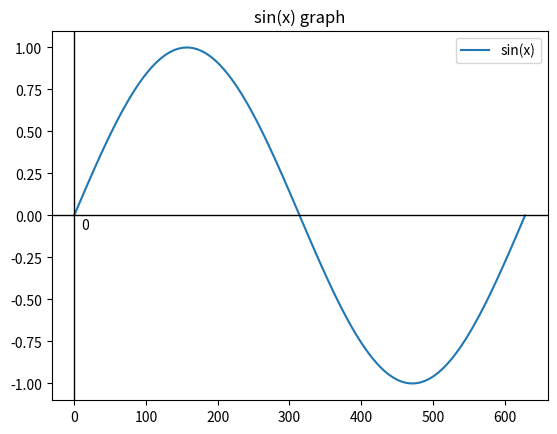

Write the Python code that produced this figure.
import matplotlib.pyplot as plt
import numpy as np

x = np.linspace(0, 100 * 2 * np.pi, 100)
plt.close()

y = np.sin(x)
plt.plot(x, y, label='sin(x)')
plt.legend()
plt.title('sin(x) graph')

plt.axhline(0, color='black', lw=1)
plt.axvline(0, color='black', lw=1)
plt.annotate(0, (0, 0), xytext=(5, -10), textcoords='offset points')

print(x)
print()
print("The set above 🔼 should have been visualized sin(x) graph ")
print("All worked fine, but there was nohting because docker doesn't fetched GUI.")
print("But the code is working fine ✅ and now it's in container")


